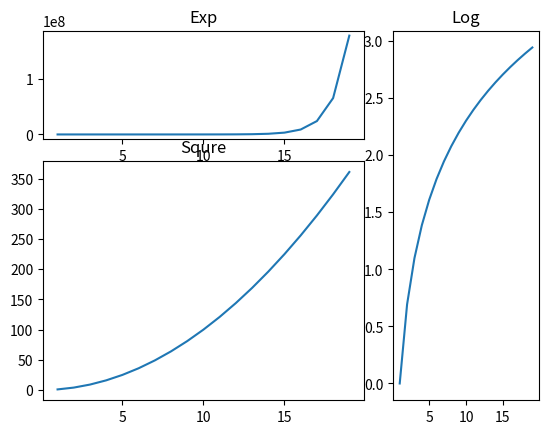

Generate this figure with matplotlib:
import matplotlib.pyplot as plt
import numpy as np
a1 = plt.subplot2grid((3, 3), (0, 0), colspan=2)
a2 = plt.subplot2grid((3, 3), (0, 2), rowspan=3)
a3 = plt.subplot2grid((3, 3), (1, 0), colspan=2, rowspan=2)

x = np.arange(1, 20)
a1.plot(x, np.exp(x))
a1.set_title("Exp")

a2.plot(x, np.log(x))
a2.set_title("Log")

a3.plot(x, x*x)
a3.set_title("Squre")

plt.show()